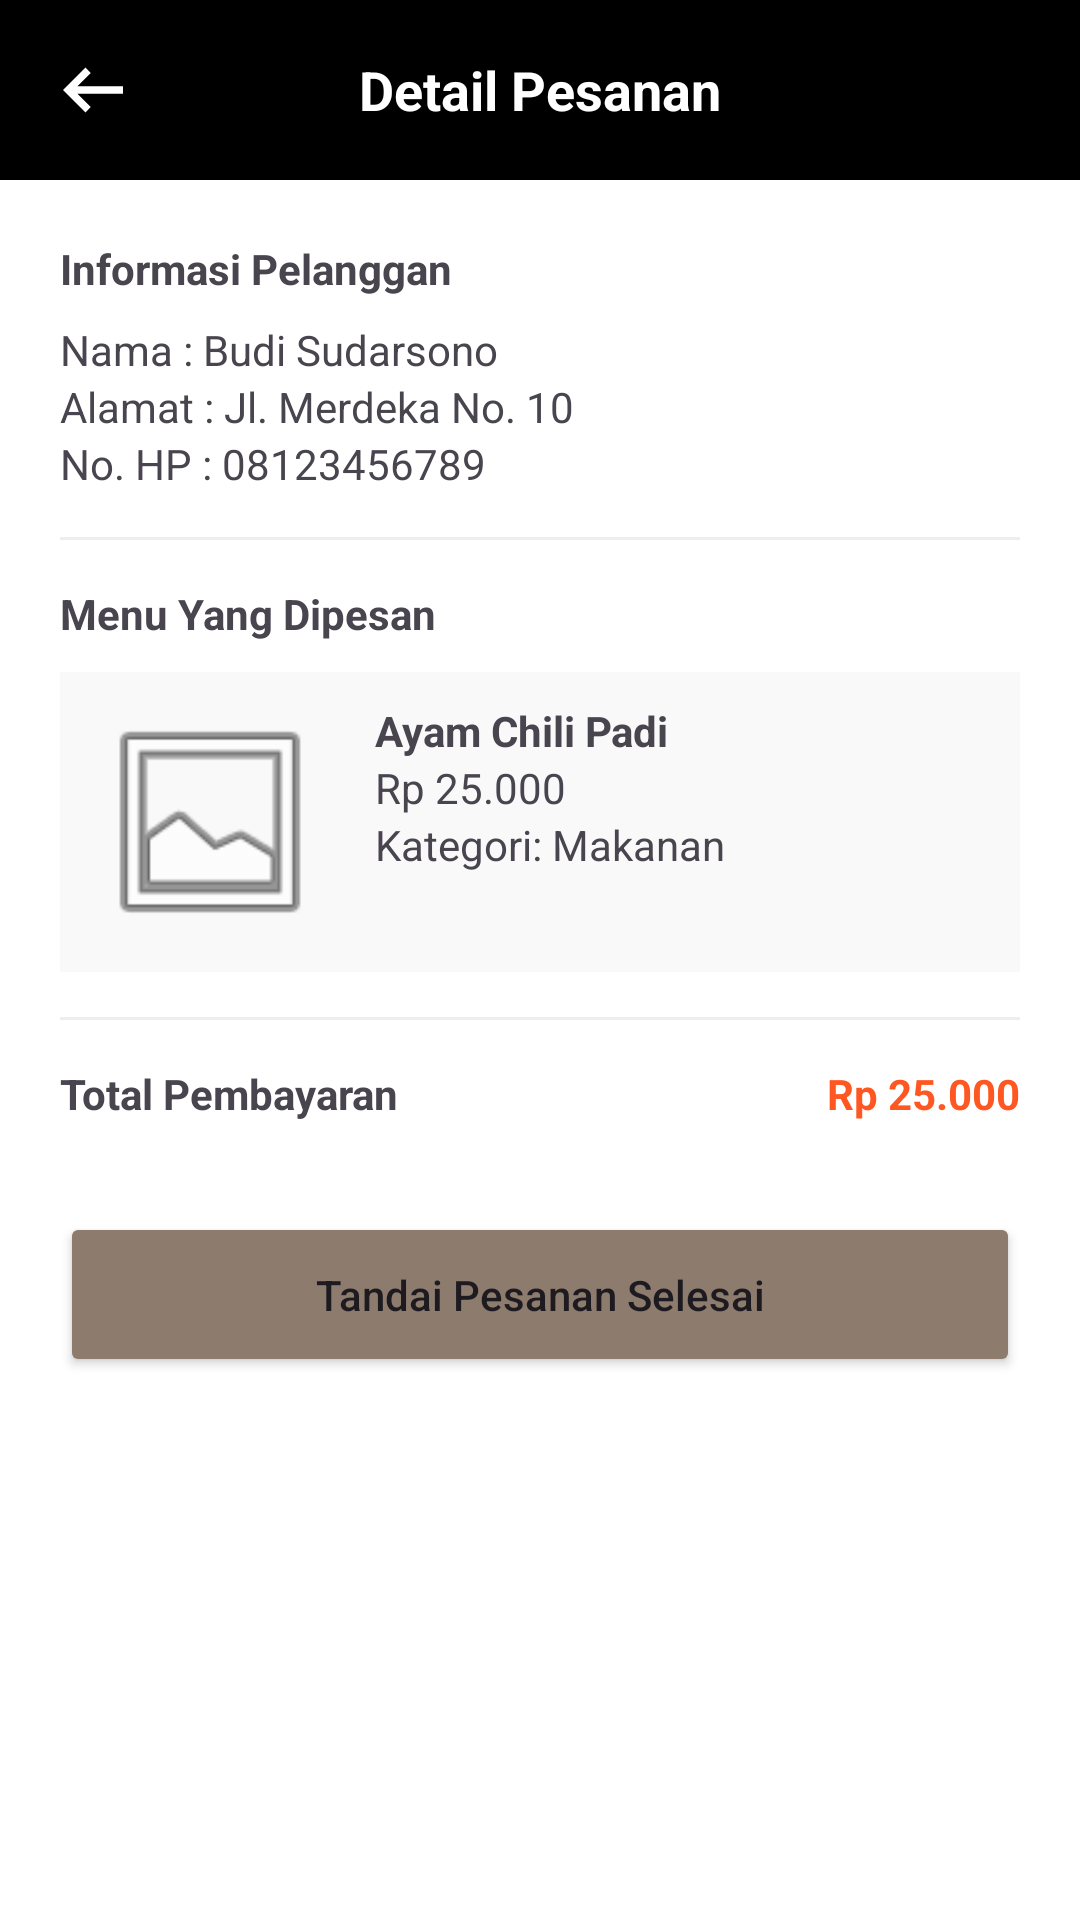

Produce the Android XML layout that renders to this screen, including the resource entries it uses.
<!-- AndroidManifest.xml: application theme Theme.KotegoId -->
<!-- res/layout/activity_detail_pesanan_admin.xml -->
<?xml version="1.0" encoding="utf-8"?>
<ScrollView xmlns:android="http://schemas.android.com/apk/res/android"
    xmlns:app="http://schemas.android.com/apk/res-auto"
    xmlns:tools="http://schemas.android.com/tools"
    android:layout_width="match_parent"
    android:layout_height="match_parent"
    android:background="#FFFFFF">

    <LinearLayout
        android:layout_width="match_parent"
        android:layout_height="wrap_content"
        android:orientation="vertical">

        <RelativeLayout
            android:layout_width="match_parent"
            android:layout_height="60dp"
            android:background="#000000"
            android:paddingHorizontal="16dp">

            <ImageView
                android:id="@+id/btnBack"
                android:layout_width="30dp"
                android:layout_height="30dp"
                android:layout_centerVertical="true"
                android:src="@drawable/ic_back"
                app:tint="#FFFFFF"
                tools:ignore="ContentDescription" />

            <TextView
                android:layout_width="wrap_content"
                android:layout_height="wrap_content"
                android:layout_centerInParent="true"
                android:text="Detail Pesanan"
                android:textColor="#FFFFFF"
                android:textSize="18sp"
                android:textStyle="bold" />
        </RelativeLayout>

        <LinearLayout
            android:layout_width="match_parent"
            android:layout_height="wrap_content"
            android:orientation="vertical"
            android:padding="20dp"
            tools:ignore="ExtraText">

            <TextView
                android:layout_width="wrap_content"
                android:layout_height="wrap_content"
                android:text="Informasi Pelanggan"
                android:textStyle="bold"
                android:layout_marginBottom="8dp"/>

            <TextView
                android:id="@+id/tvNamaPembeli"
                android:layout_width="wrap_content"
                android:layout_height="wrap_content"
                android:text="Nama : Budi Sudarsono" />

            <TextView
                android:id="@+id/tvAlamatPembeli"
                android:layout_width="wrap_content"
                android:layout_height="wrap_content"
                android:text="Alamat : Jl. Merdeka No. 10" />

            <TextView
                android:id="@+id/tvHpPembeli"
                android:layout_width="wrap_content"
                android:layout_height="wrap_content"
                android:text="No. HP : 08123456789" />

            <View
                android:layout_width="match_parent"
                android:layout_height="1dp"
                android:background="#EEEEEE"
                android:layout_marginVertical="15dp"/>

            <TextView
                android:layout_width="wrap_content"
                android:layout_height="wrap_content"
                android:text="Menu Yang Dipesan"
                android:textStyle="bold"
                android:layout_marginBottom="10dp"/>

            <LinearLayout
                android:layout_width="match_parent"
                android:layout_height="wrap_content"
                android:orientation="horizontal"
                android:background="#F9F9F9"
                android:padding="10dp">

                <ImageView
                    android:id="@+id/imgMenu"
                    android:layout_width="80dp"
                    android:layout_height="80dp"
                    android:scaleType="centerCrop"
                    android:src="@android:drawable/ic_menu_gallery"
                    tools:ignore="ContentDescription" />

                <LinearLayout
                    android:layout_width="match_parent"
                    android:layout_height="wrap_content"
                    android:orientation="vertical"
                    android:layout_marginStart="15dp">

                    <TextView
                        android:id="@+id/tvNamaMenu"
                        android:layout_width="wrap_content"
                        android:layout_height="wrap_content"
                        android:text="Ayam Chili Padi"
                        android:textStyle="bold"/>

                    <TextView
                        android:id="@+id/tvHargaMenu"
                        android:layout_width="wrap_content"
                        android:layout_height="wrap_content"
                        android:text="Rp 25.000" />

                    <TextView
                        android:id="@+id/tvKategoriMenu"
                        android:layout_width="wrap_content"
                        android:layout_height="wrap_content"
                        android:text="Kategori: Makanan" />
                </LinearLayout>
            </LinearLayout>

            <View
                android:layout_width="match_parent"
                android:layout_height="1dp"
                android:background="#EEEEEE"
                android:layout_marginVertical="15dp"/>

            <RelativeLayout
                android:layout_width="match_parent"
                android:layout_height="wrap_content">

                <TextView
                    android:layout_width="wrap_content"
                    android:layout_height="wrap_content"
                    android:text="Total Pembayaran"
                    android:textStyle="bold"/>

                <TextView
                    android:id="@+id/tvTotalBayar"
                    android:layout_width="wrap_content"
                    android:layout_height="wrap_content"
                    android:layout_alignParentEnd="true"
                    android:text="Rp 25.000"
                    android:textColor="#FF5722"
                    android:textStyle="bold"/>
            </RelativeLayout>

            <Button
                android:id="@+id/btnSelesai"                android:layout_width="match_parent"
                android:layout_height="55dp"
                android:layout_marginTop="30dp"
                android:backgroundTint="#8D7B6D"
                android:text="Tandai Pesanan Selesai"
                android:textAllCaps="false" />

        </LinearLayout>
    </LinearLayout>
</ScrollView>
<!-- resources referenced by this layout -->
<resources>
  <!-- drawable ic_back (drawable) -->
  <vector xmlns:android="http://schemas.android.com/apk/res/android"
      android:width="24dp"
      android:height="24dp"
      android:viewportWidth="960"
      android:viewportHeight="960"
      android:autoMirrored="true"
      android:tint="#000000"> <path
      android:fillColor="#000000"
      android:pathData="M400,720L160,480L400,240L456,298L314,440L800,440L800,520L314,520L456,662L400,720Z"/>
  
  </vector>
  <style name="Theme.KotegoId" parent="Base.Theme.KotegoId" />
  <style name="Base.Theme.KotegoId" parent="Theme.Material3.DayNight.NoActionBar">
          
          
      </style>
</resources>
